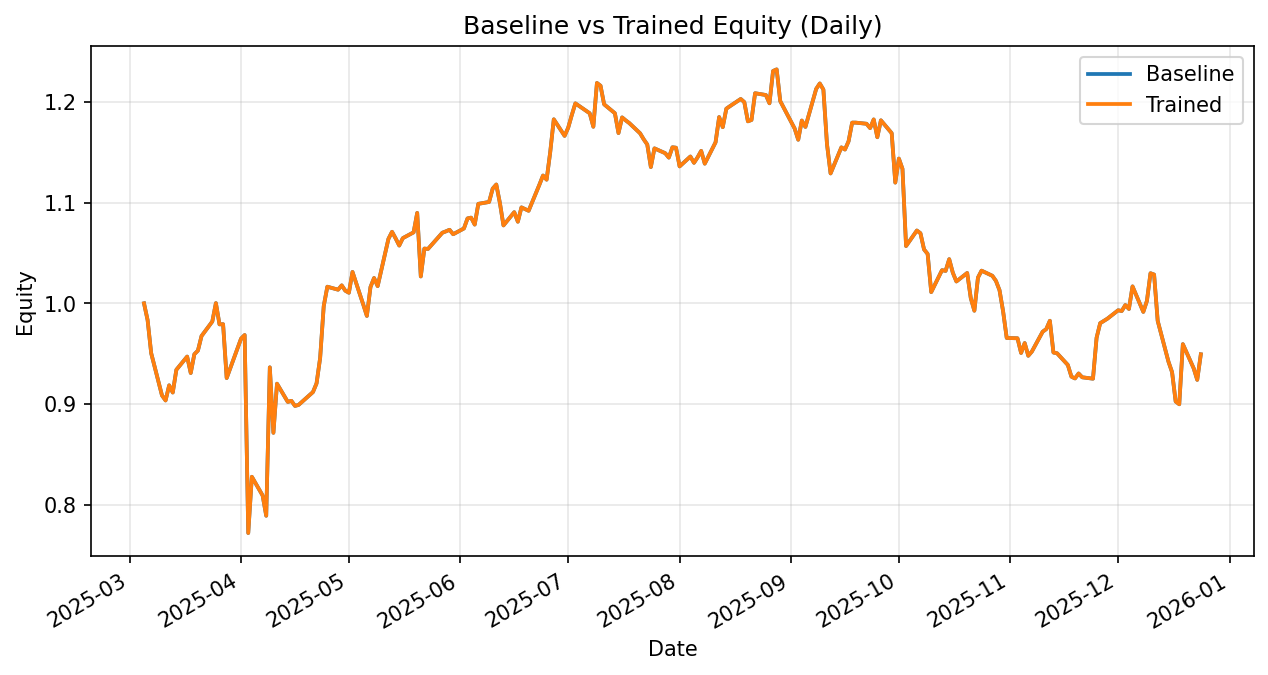

Values plotted in this chart, from the file beside it:
date, daily_return_x, equity_baseline, daily_return_y, equity_trained
2025-03-05, 0.0, 1.0, 0.0, 1.0
2025-03-06, -0.01662, 0.9834, -0.01662, 0.9834
2025-03-07, -0.03347, 0.9505, -0.03347, 0.9505
2025-03-10, -0.04402, 0.9086, -0.04402, 0.9086
2025-03-11, -0.005523, 0.9036, -0.005527, 0.9036
2025-03-12, 0.01663, 0.9186, 0.01662, 0.9186
2025-03-13, -0.007785, 0.9115, -0.007784, 0.9115
2025-03-14, 0.02477, 0.9341, 0.02477, 0.9341
2025-03-17, 0.014, 0.9471, 0.014, 0.9471
2025-03-18, -0.01723, 0.9308, -0.01722, 0.9308
2025-03-19, 0.02004, 0.9495, 0.02004, 0.9495
2025-03-20, 0.003807, 0.9531, 0.003807, 0.9531
2025-03-21, 0.01516, 0.9675, 0.01516, 0.9675
2025-03-24, 0.0149, 0.982, 0.0149, 0.982
2025-03-25, 0.01861, 1, 0.01861, 1
2025-03-26, -0.02107, 0.9792, -0.02107, 0.9792
2025-03-27, 0.0001409, 0.9793, 0.0001409, 0.9793
2025-03-28, -0.05458, 0.9258, -0.05458, 0.9258
2025-03-31, 0.03189, 0.9554, 0.03189, 0.9554
2025-04-01, 0.01008, 0.965, 0.01008, 0.965
2025-04-02, 0.003674, 0.9685, 0.003674, 0.9685
2025-04-03, -0.2029, 0.7721, -0.2029, 0.7721
2025-04-04, 0.07231, 0.8279, 0.07231, 0.8279
2025-04-07, -0.02248, 0.8093, -0.02248, 0.8093
2025-04-08, -0.02481, 0.7892, -0.02481, 0.7892
2025-04-09, 0.1866, 0.9365, 0.1866, 0.9365
2025-04-10, -0.0694, 0.8715, -0.0694, 0.8715
2025-04-11, 0.05595, 0.9203, 0.05595, 0.9203
2025-04-14, -0.01968, 0.9021, -0.01968, 0.9021
2025-04-15, 0.001243, 0.9033, 0.001243, 0.9033
2025-04-16, -0.005632, 0.8982, -0.005632, 0.8982
2025-04-17, 0.001133, 0.8992, 0.001133, 0.8992
2025-04-21, 0.01416, 0.9119, 0.01416, 0.9119
2025-04-22, 0.009434, 0.9205, 0.009434, 0.9205
2025-04-23, 0.02747, 0.9458, 0.02747, 0.9458
2025-04-24, 0.05442, 0.9973, 0.05442, 0.9973
2025-04-25, 0.01925, 1.016, 0.01924, 1.016
2025-04-28, -0.002913, 1.014, -0.002909, 1.014
2025-04-29, 0.004253, 1.018, 0.004253, 1.018
2025-04-30, -0.005217, 1.013, -0.005217, 1.013
2025-05-01, -0.002012, 1.01, -0.002012, 1.01
2025-05-02, 0.02045, 1.031, 0.02045, 1.031
2025-05-05, -0.03146, 0.9987, -0.03146, 0.9987
2025-05-06, -0.01124, 0.9875, -0.01124, 0.9875
2025-05-07, 0.02895, 1.016, 0.02895, 1.016
2025-05-08, 0.008905, 1.025, 0.008905, 1.025
2025-05-09, -0.007863, 1.017, -0.007863, 1.017
2025-05-12, 0.0461, 1.064, 0.0461, 1.064
2025-05-13, 0.006604, 1.071, 0.006604, 1.071
2025-05-14, -0.00611, 1.064, -0.006111, 1.064
2025-05-15, -0.006664, 1.057, -0.006663, 1.057
2025-05-16, 0.006945, 1.065, 0.006944, 1.065
2025-05-19, 0.005398, 1.07, 0.005386, 1.07
2025-05-20, 0.01801, 1.09, 0.01801, 1.09
2025-05-21, -0.05784, 1.027, -0.05784, 1.027
2025-05-22, 0.02692, 1.054, 0.02692, 1.054
2025-05-23, -0.0003591, 1.054, -0.0003591, 1.054
2025-05-27, 0.01529, 1.07, 0.01529, 1.07
2025-05-28, 0.001285, 1.071, 0.001287, 1.071
2025-05-29, 0.001451, 1.073, 0.001451, 1.073
... 145 more rows
